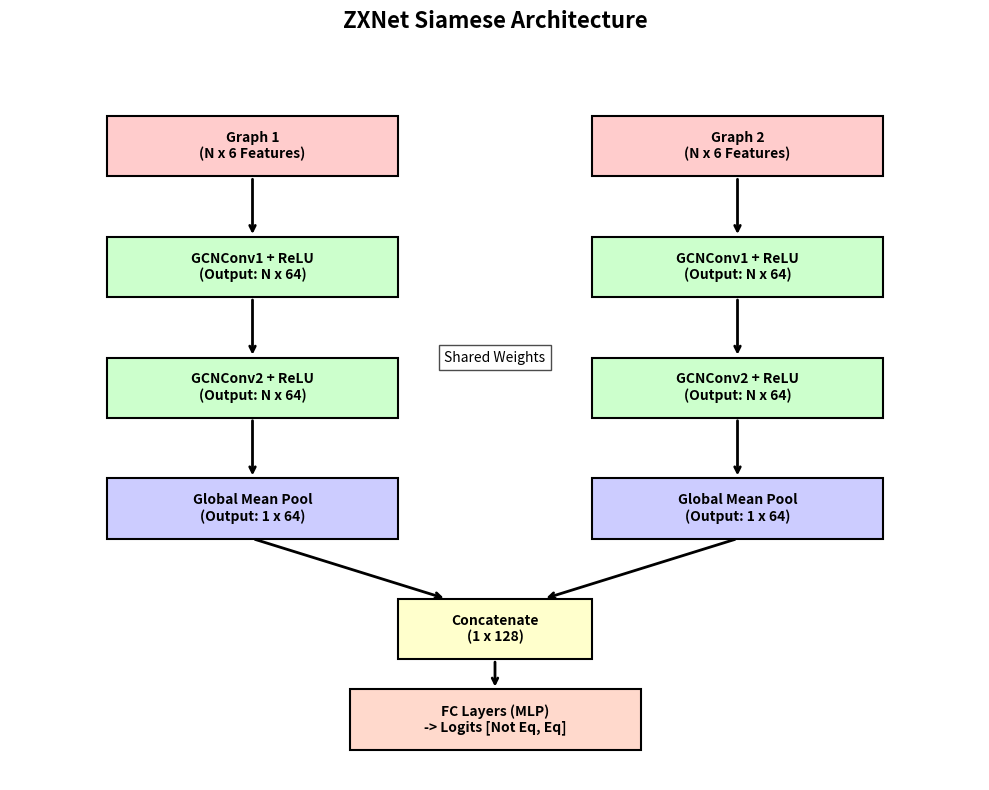

The matplotlib source for this figure:
import matplotlib.pyplot as plt
import matplotlib.patches as patches


def draw_block(ax, xy, width, height, label, color='lightblue', fontsize=10):
    rect = patches.Rectangle(xy, width, height, linewidth=1.5, edgecolor='black', facecolor=color, zorder=2)
    ax.add_patch(rect)
    cx = xy[0] + width / 2
    cy = xy[1] + height / 2
    ax.text(cx, cy, label, ha='center', va='center', fontsize=fontsize, fontweight='bold', zorder=3)
    return rect


def draw_arrow(ax, start, end, label=""):
    ax.annotate("", xy=end, xytext=start,
                arrowprops=dict(arrowstyle="->", lw=2, color='black'), zorder=1)
    if label:
        mid_x = (start[0] + end[0]) / 2
        mid_y = (start[1] + end[1]) / 2
        ax.text(mid_x - 0.2, mid_y, label, ha='right', va='center', fontsize=8)


def draw_zxnet_architecture():
    fig, ax = plt.subplots(figsize=(10, 8))
    ax.set_xlim(0, 10)
    ax.set_ylim(0, 12)
    ax.axis('off')
    ax.set_title("ZXNet Siamese Architecture", fontsize=16, fontweight='bold', pad=20)

    draw_block(ax, (1, 10), 3, 1, "Graph 1\n(N x 6 Features)", color='#ffcccc')
    
    draw_arrow(ax, (2.5, 10), (2.5, 9))
    draw_block(ax, (1, 8), 3, 1, "GCNConv1 + ReLU\n(Output: N x 64)", color='#ccffcc')
    
    draw_arrow(ax, (2.5, 8), (2.5, 7))
    draw_block(ax, (1, 6), 3, 1, "GCNConv2 + ReLU\n(Output: N x 64)", color='#ccffcc')
    
    draw_arrow(ax, (2.5, 6), (2.5, 5))
    draw_block(ax, (1, 4), 3, 1, "Global Mean Pool\n(Output: 1 x 64)", color='#ccccff')

    draw_arrow(ax, (2.5, 4), (4.5, 3))

    draw_block(ax, (6, 10), 3, 1, "Graph 2\n(N x 6 Features)", color='#ffcccc') 
    
    draw_arrow(ax, (7.5, 10), (7.5, 9))
    draw_block(ax, (6, 8), 3, 1, "GCNConv1 + ReLU\n(Output: N x 64)", color='#ccffcc') 
    
    draw_arrow(ax, (7.5, 8), (7.5, 7))
    draw_block(ax, (6, 6), 3, 1, "GCNConv2 + ReLU\n(Output: N x 64)", color='#ccffcc')
    
    draw_arrow(ax, (7.5, 6), (7.5, 5))
    draw_block(ax, (6, 4), 3, 1, "Global Mean Pool\n(Output: 1 x 64)", color='#ccccff')

    draw_arrow(ax, (7.5, 4), (5.5, 3))

    draw_block(ax, (4, 2), 2, 1, "Concatenate\n(1 x 128)", color='#ffffcc')
    
    draw_arrow(ax, (5, 2), (5, 1.5))
    draw_block(ax, (3.5, 0.5), 3, 1, "FC Layers (MLP)\n-> Logits [Not Eq, Eq]", color='#ffd9cc')

    ax.text(5, 7, "Shared Weights", ha='center', va='center', fontsize=10, style='italic', bbox=dict(facecolor='white', alpha=0.7))

    plt.tight_layout()
    output_path = "zxnet_architecture.png"
    plt.savefig(output_path, dpi=150)
    print(f"Architecture diagram saved to {output_path}")


if __name__ == "__main__":
    draw_zxnet_architecture()
